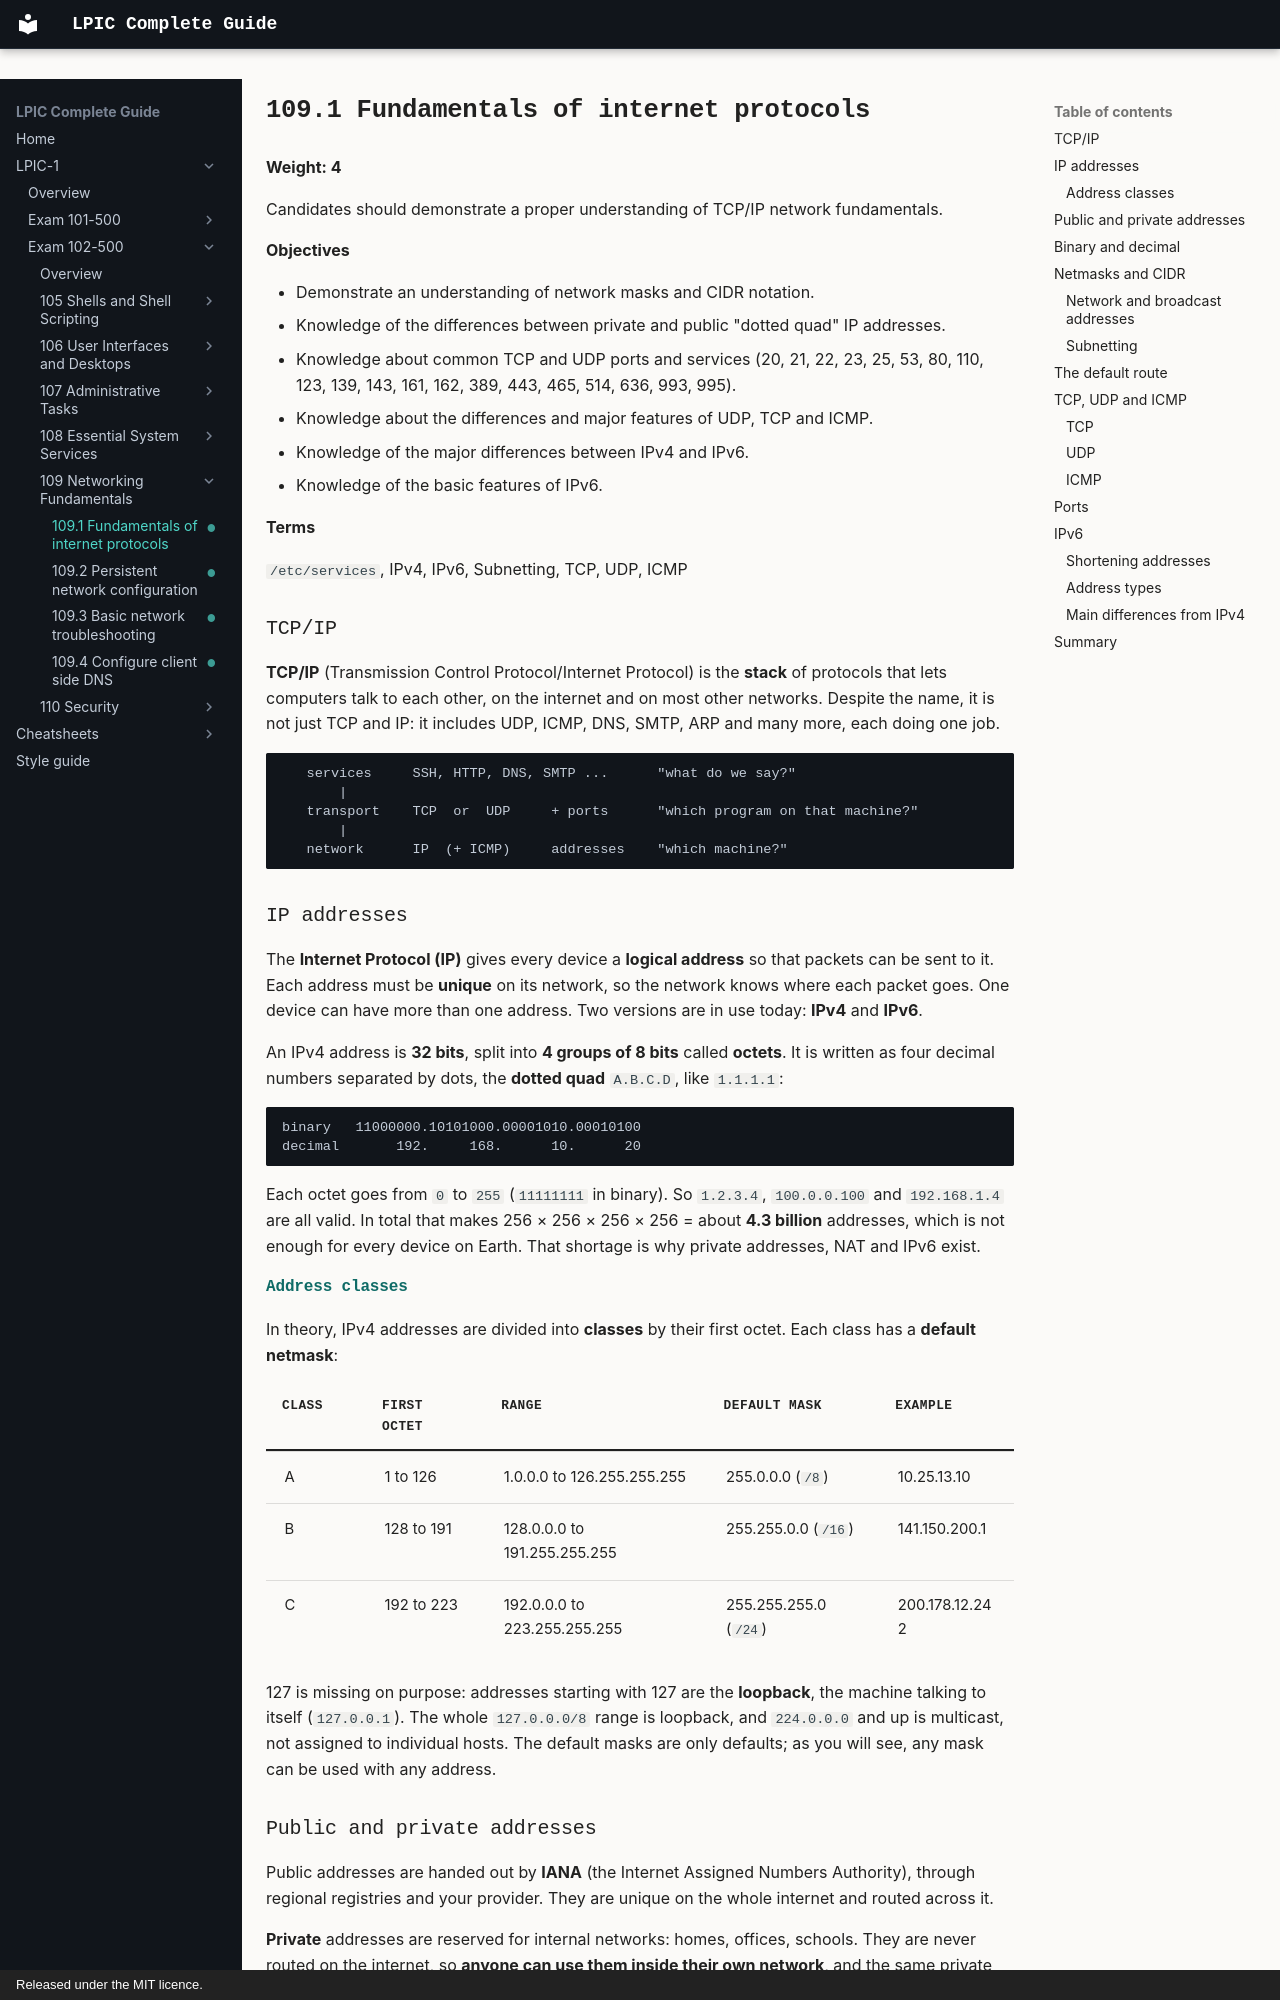

repository: AmraniCh/lpic-complete-guide · page: exam-102/109-networking-fundamentals/109.1-fundamentals-of-internet-protocols/index.html · generator: mkdocs · copyright: Released under the MIT licence.

---
objective: "109.1"
weight: 4
status: written
description: "Fundamentals of internet protocols. Understand IPv4/IPv6, private addresses, subnetting and CIDR, TCP/UDP/ICMP, and common ports."
---

# 109.1 Fundamentals of internet protocols

**Weight: 4**

Candidates should demonstrate a proper understanding of TCP/IP network fundamentals.

**Objectives**

- Demonstrate an understanding of network masks and CIDR notation.
- Knowledge of the differences between private and public "dotted quad" IP addresses.
- Knowledge about common TCP and UDP ports and services (20, 21, 22, 23, 25, 53, 80, 110, 123, 139, 143, 161, 162, 389, 443, 465, 514, 636, 993, 995).
- Knowledge about the differences and major features of UDP, TCP and ICMP.
- Knowledge of the major differences between IPv4 and IPv6.
- Knowledge of the basic features of IPv6.

**Terms**

`/etc/services`, IPv4, IPv6, Subnetting, TCP, UDP, ICMP

### TCP/IP

**TCP/IP** (Transmission Control Protocol/Internet Protocol) is the **stack** of protocols that lets computers talk to each other, on the internet and on most other networks. Despite the name, it is not just TCP and IP: it includes UDP, ICMP, DNS, SMTP, ARP and many more, each doing one job.

```
   services     SSH, HTTP, DNS, SMTP ...      "what do we say?"
       |
   transport    TCP  or  UDP     + ports      "which program on that machine?"
       |
   network      IP  (+ ICMP)     addresses    "which machine?"
```

### IP addresses

The **Internet Protocol (IP)** gives every device a **logical address** so that packets can be sent to it. Each address must be **unique** on its network, so the network knows where each packet goes. One device can have more than one address. Two versions are in use today: **IPv4** and **IPv6**.

An IPv4 address is **32 bits**, split into **4 groups of 8 bits** called **octets**. It is written as four decimal numbers separated by dots, the **dotted quad** `A.B.C.D`, like `1.1.1.1`:

```
binary   11000000.10101000.00001010.00010100
decimal       192.     168.      10.      20
```

Each octet goes from `0` to `255` (`11111111` in binary). So `1.2.3.4`, `100.0.0.100` and `192.168.1.4` are all valid. In total that makes 256 × 256 × 256 × 256 = about **4.3 billion** addresses, which is not enough for every device on Earth. That shortage is why private addresses, NAT and IPv6 exist.

#### Address classes

In theory, IPv4 addresses are divided into **classes** by their first octet. Each class has a **default netmask**:

| Class | First octet | Range | Default mask | Example |
|---|---|---|---|---|
| A | 1 to 126 | 1.0.0.0 to 126.255.255.255 | 255.0.0.0 (`/8`) | 10.25.13.10 |
| B | 128 to 191 | 128.0.0.0 to 191.255.255.255 | 255.255.0.0 (`/16`) | 141.150.200.1 |
| C | 192 to 223 | 192.0.0.0 to 223.255.255.255 | 255.255.255.0 (`/24`) | 200.178.12.242 |

127 is missing on purpose: addresses starting with 127 are the **loopback**, the machine talking to itself (`127.0.0.1`). The whole `127.0.0.0/8` range is loopback, and `224.0.0.0` and up is multicast, not assigned to individual hosts. The default masks are only defaults; as you will see, any mask can be used with any address.
